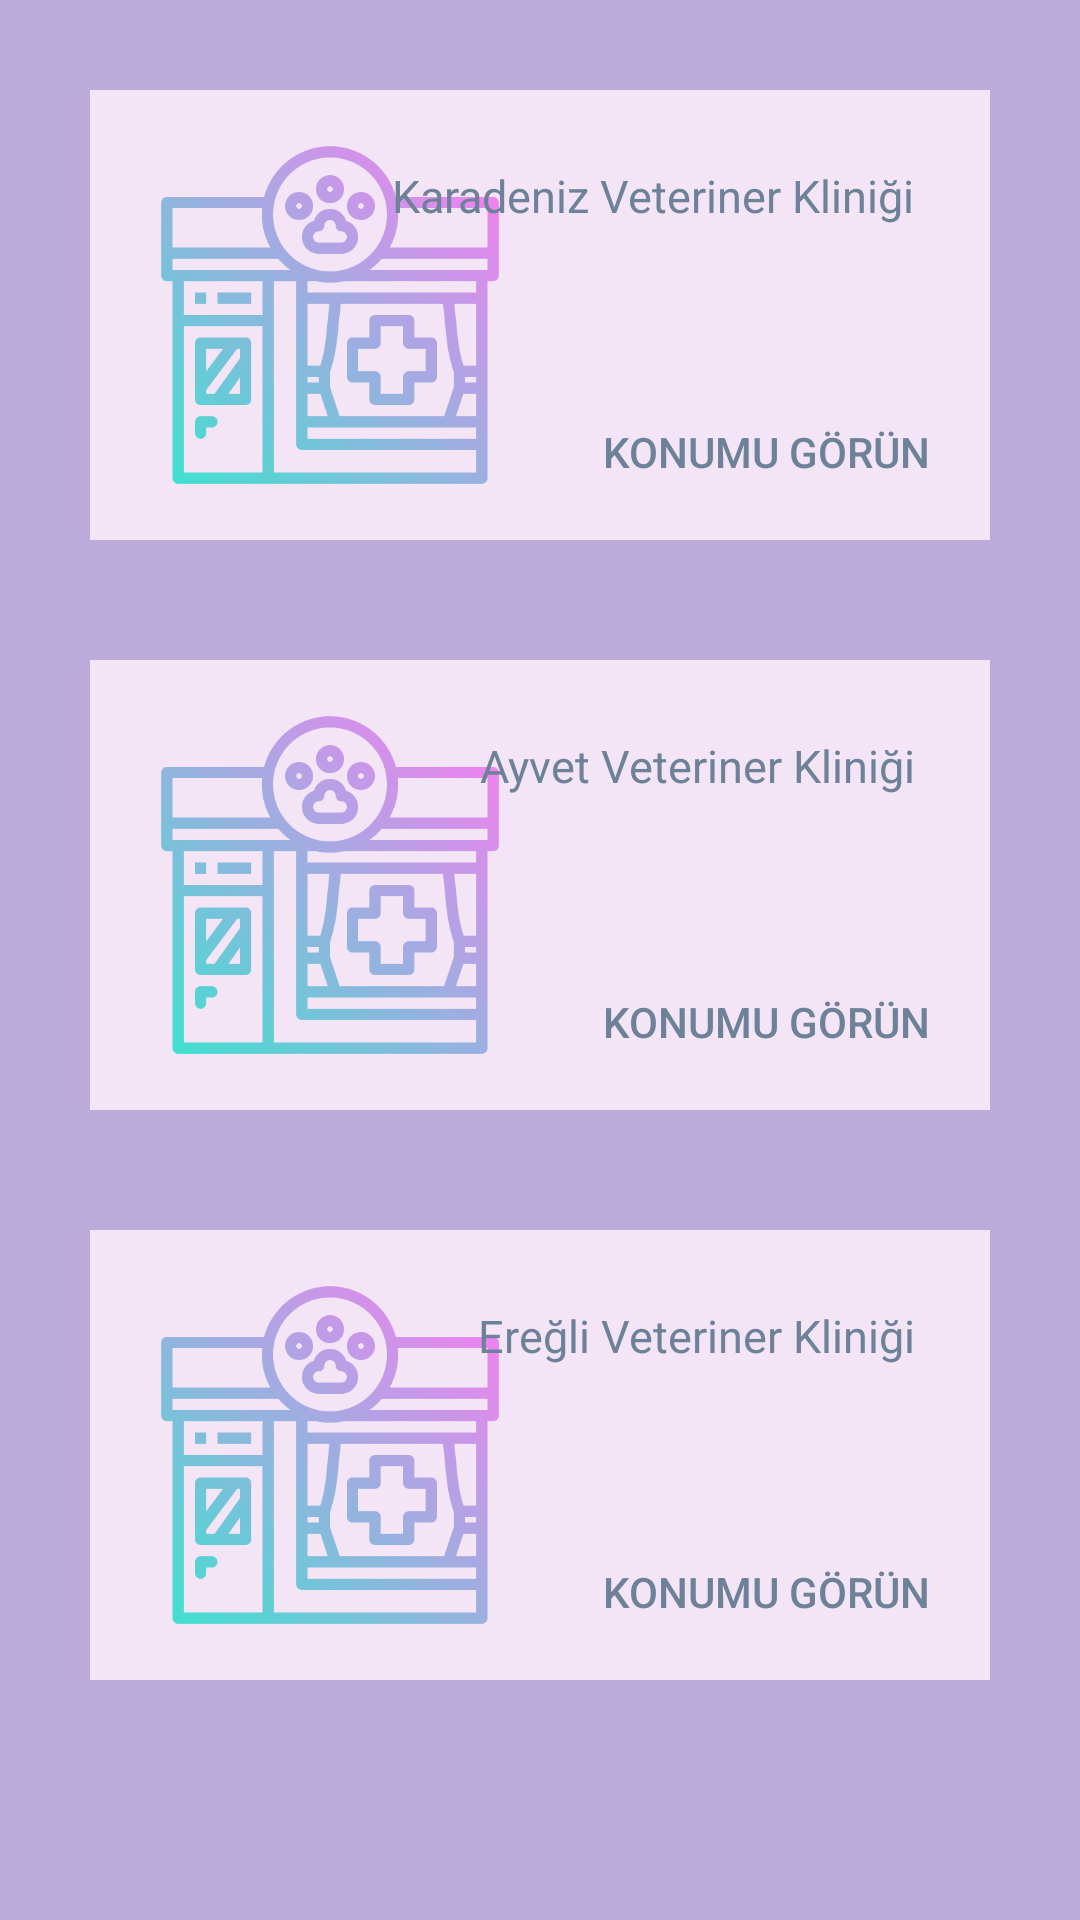

Reconstruct the res/layout file that produces this screen, plus the resources it refers to.
<!-- AndroidManifest.xml: application theme Theme.PetAsistan -->
<!-- res/layout/activity_veteriner.xml -->
<?xml version="1.0" encoding="utf-8"?>
<ScrollView xmlns:android="http://schemas.android.com/apk/res/android"
    xmlns:app="http://schemas.android.com/apk/res-auto"
    xmlns:tools="http://schemas.android.com/tools"
    android:layout_width="match_parent"
    android:background="#BAABDA"
    android:layout_height="match_parent"
    tools:context=".veteriner_Activity">


    <LinearLayout
        android:layout_width="match_parent"
        android:layout_height="wrap_content"
        android:orientation="vertical"
        android:layout_margin="10dp">


        <RelativeLayout
            android:layout_width="match_parent"
            android:layout_height="150dp"
            android:layout_margin="20dp"

            android:background="#f3e5f5">

            <ImageView
                android:id="@+id/karadenizvetimg"
                android:layout_width="120dp"
                android:layout_height="match_parent"
                android:layout_marginLeft="20dp"

                android:src="@drawable/hospital" />

            <TextView
                android:layout_width="wrap_content"
                android:layout_height="wrap_content"
                android:layout_alignParentRight="true"
                android:padding="25dp"
                android:text="Karadeniz Veteriner Kliniği"
                android:textColor="#6D8299"
                android:textSize="15sp" />

            <Button
                android:id="@+id/karadenizvetbutton"
                android:layout_width="wrap_content"
                android:layout_height="wrap_content"
                android:layout_alignParentRight="true"
                android:layout_alignParentBottom="true"
                android:background="#00000000"
                android:padding="20dp"
                android:text="Konumu Görün"
                android:textColor="#6D8299" />
        </RelativeLayout>


        <RelativeLayout
            android:layout_width="match_parent"
            android:layout_height="150dp"
            android:layout_margin="20dp"

            android:background="#f3e5f5">

            <ImageView
                android:id="@+id/ayvetimg"
                android:layout_width="120dp"
                android:layout_height="match_parent"
                android:layout_marginLeft="20dp"

                android:src="@drawable/hospital" />

            <TextView
                android:layout_width="wrap_content"
                android:layout_height="wrap_content"
                android:layout_alignParentRight="true"
                android:padding="25dp"
                android:text="Ayvet Veteriner Kliniği"
                android:textColor="#6D8299"
                android:textSize="15sp" />

            <Button
                android:id="@+id/ayvetbutton"
                android:layout_width="wrap_content"
                android:layout_height="wrap_content"
                android:layout_alignParentRight="true"
                android:layout_alignParentBottom="true"
                android:background="#00000000"
                android:padding="20dp"
                android:text="Konumu Görün"
                android:textColor="#6D8299" />
        </RelativeLayout>


        <RelativeLayout
            android:layout_width="match_parent"
            android:layout_height="150dp"
            android:layout_margin="20dp"

            android:background="#f3e5f5">

            <ImageView
                android:id="@+id/ereglivetimg"
                android:layout_width="120dp"
                android:layout_height="match_parent"
                android:layout_marginLeft="20dp"

                android:src="@drawable/hospital" />

            <TextView
                android:layout_width="wrap_content"
                android:layout_height="wrap_content"
                android:layout_alignParentRight="true"
                android:padding="25dp"
                android:text="Ereğli Veteriner Kliniği"
                android:textColor="#6D8299"
                android:textSize="15sp" />

            <Button
                android:id="@+id/ereglivetbutton"
                android:layout_width="wrap_content"
                android:layout_height="wrap_content"
                android:layout_alignParentRight="true"
                android:layout_alignParentBottom="true"
                android:background="#00000000"
                android:padding="20dp"
                android:text="Konumu Görün"
                android:textColor="#6D8299" />
        </RelativeLayout>









    </LinearLayout>
</ScrollView>
<!-- resources referenced by this layout -->
<resources>
  <!-- drawable hospital: png bitmap (drawable, 36305 bytes) -->
  <style name="Theme.PetAsistan" parent="Theme.MaterialComponents.DayNight.NoActionBar">
          
          <item name="colorPrimary">@color/purple_500</item>
          <item name="colorPrimaryVariant">@color/purple_700</item>
          <item name="colorOnPrimary">@color/white</item>
          
          <item name="colorSecondary">@color/teal_200</item>
          <item name="colorSecondaryVariant">@color/teal_700</item>
          <item name="colorOnSecondary">@color/black</item>
          
          <item name="android:statusBarColor" tools:targetApi="l">?attr/colorPrimaryVariant</item>
          
      </style>
  <!-- not gathered from this repository: default colours our renderer supplied (Android Studio template values) -->
  <color name="purple_500">#FF6200EE</color>
  <color name="purple_700">#FF3700B3</color>
  <color name="teal_200">#FF03DAC5</color>
  <color name="teal_700">#FF018786</color>
  <color name="black">#FF000000</color>
  <color name="white">#FFFFFFFF</color>
</resources>
